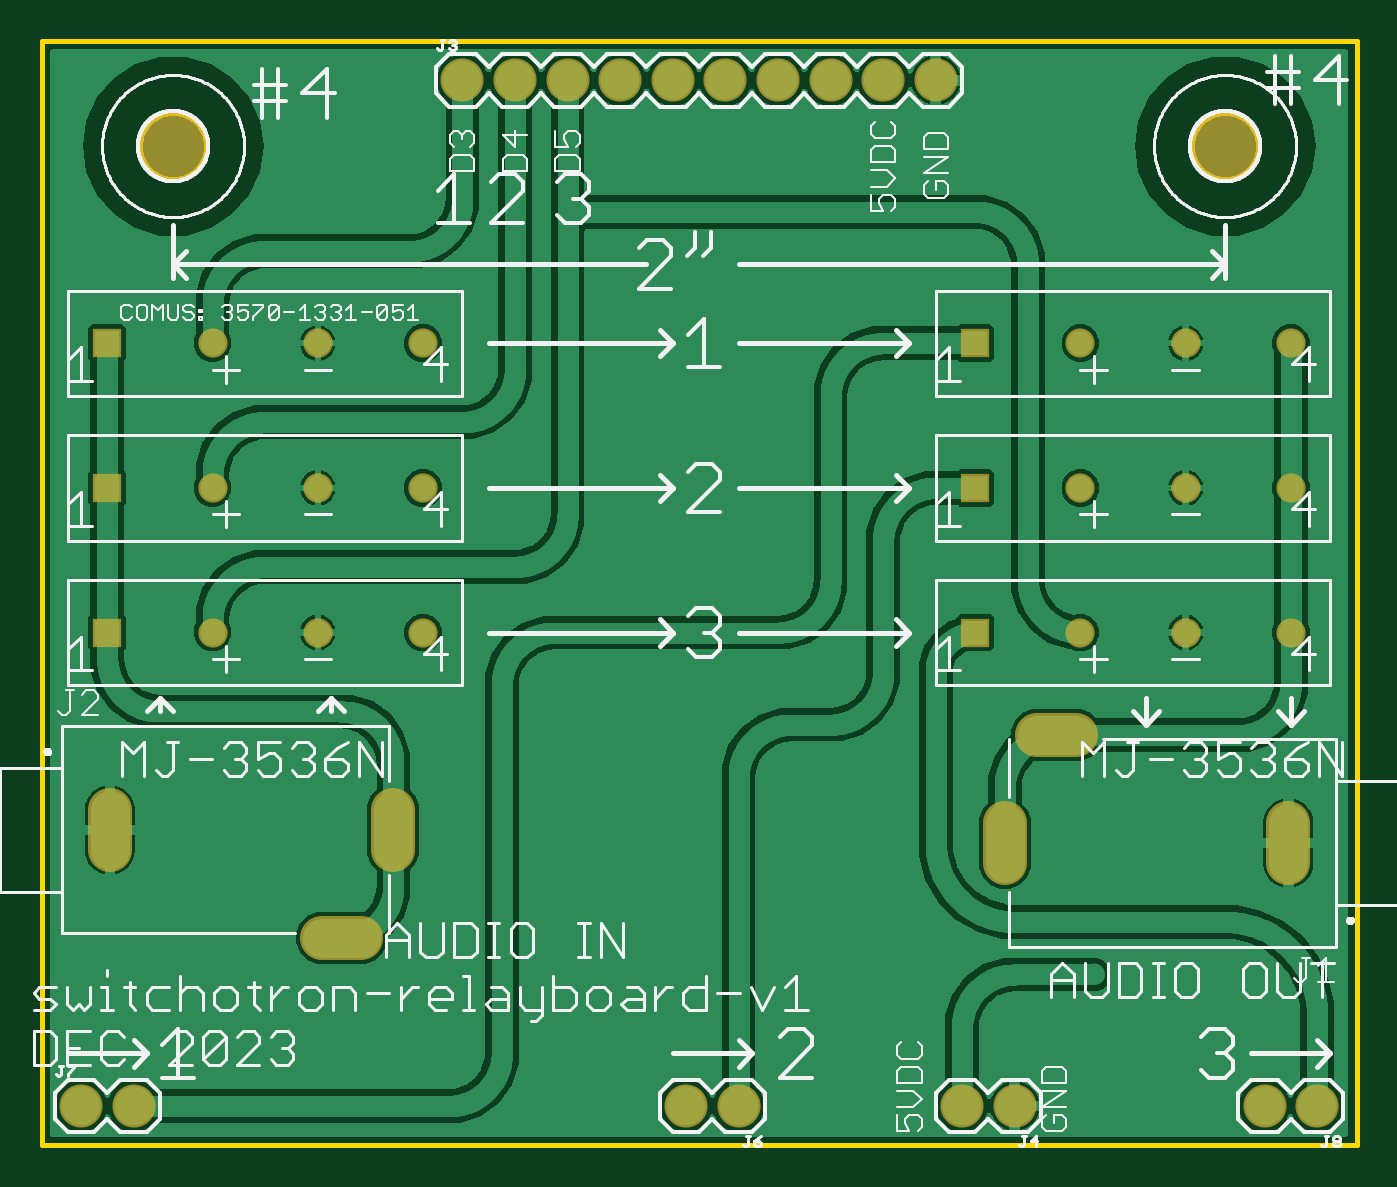
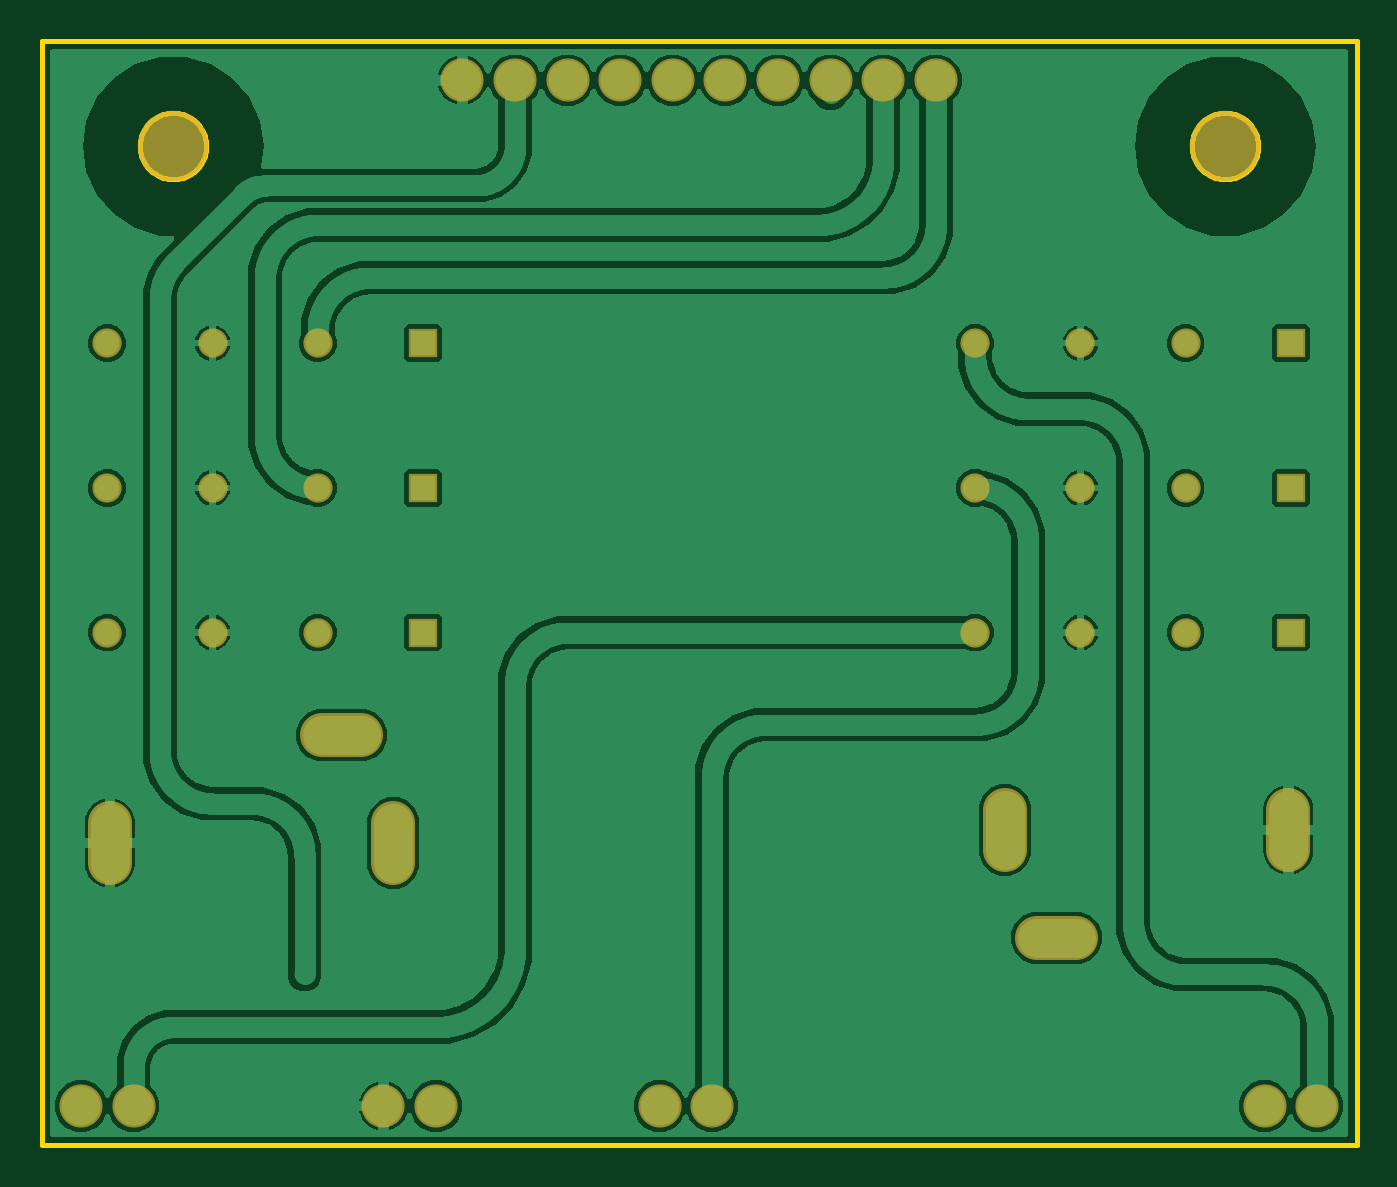
Circuit board: 6 layer files. Board 63.5 x 53.3 mm.
- bottom_copper: copper_bottom.gbr (89877 bytes)
- top_copper: copper_top.gbr (106674 bytes)
- outline: profile.gbr (4370 bytes)
- top_silk: silkscreen_top.gbr (49708 bytes)
- bottom_mask: soldermask_bottom.gbr (1381 bytes)
- top_mask: soldermask_top.gbr (1378 bytes)

=== bottom_copper: copper_bottom.gbr (89877 bytes, source omitted) ===
=== top_copper: copper_top.gbr (106674 bytes, source omitted) ===
=== outline: profile.gbr ===
G04 EAGLE Gerber RS-274X export*
G75*
%MOMM*%
%FSLAX34Y34*%
%LPD*%
%IN*%
%IPPOS*%
%AMOC8*
5,1,8,0,0,1.08239X$1,22.5*%
G01*
%ADD10C,0.254000*%


D10*
X0Y0D02*
X635000Y0D01*
X635000Y533400D01*
X0Y533400D01*
X0Y0D01*
X164900Y137400D02*
X174900Y137400D01*
X174900Y167400D01*
X164900Y167400D01*
X164900Y137400D01*
X129900Y95400D02*
X159900Y95400D01*
X159900Y105400D01*
X129900Y105400D01*
X129900Y95400D01*
X27900Y137400D02*
X37900Y137400D01*
X37900Y167400D01*
X27900Y167400D01*
X27900Y137400D01*
X460100Y131050D02*
X470100Y131050D01*
X470100Y161050D01*
X460100Y161050D01*
X460100Y131050D01*
X597100Y131050D02*
X607100Y131050D01*
X607100Y161050D01*
X597100Y161050D01*
X597100Y131050D01*
X475100Y193050D02*
X505100Y193050D01*
X505100Y203050D01*
X475100Y203050D01*
X475100Y193050D01*
X79500Y482076D02*
X79432Y481031D01*
X79295Y479992D01*
X79090Y478965D01*
X78819Y477953D01*
X78483Y476961D01*
X78082Y475993D01*
X77618Y475054D01*
X77095Y474146D01*
X76513Y473275D01*
X75875Y472444D01*
X75184Y471657D01*
X74443Y470916D01*
X73656Y470225D01*
X72825Y469588D01*
X71954Y469006D01*
X71046Y468482D01*
X70107Y468018D01*
X69139Y467617D01*
X68147Y467281D01*
X67135Y467010D01*
X66108Y466805D01*
X65069Y466669D01*
X64024Y466600D01*
X62976Y466600D01*
X61931Y466669D01*
X60892Y466805D01*
X59865Y467010D01*
X58853Y467281D01*
X57861Y467617D01*
X56893Y468018D01*
X55954Y468482D01*
X55046Y469006D01*
X54175Y469588D01*
X53344Y470225D01*
X52557Y470916D01*
X51816Y471657D01*
X51125Y472444D01*
X50488Y473275D01*
X49906Y474146D01*
X49382Y475054D01*
X48918Y475993D01*
X48517Y476961D01*
X48181Y477953D01*
X47910Y478965D01*
X47705Y479992D01*
X47569Y481031D01*
X47500Y482076D01*
X47500Y483124D01*
X47569Y484169D01*
X47705Y485208D01*
X47910Y486235D01*
X48181Y487247D01*
X48517Y488239D01*
X48918Y489207D01*
X49382Y490146D01*
X49906Y491054D01*
X50488Y491925D01*
X51125Y492756D01*
X51816Y493543D01*
X52557Y494284D01*
X53344Y494975D01*
X54175Y495613D01*
X55046Y496195D01*
X55954Y496718D01*
X56893Y497182D01*
X57861Y497583D01*
X58853Y497919D01*
X59865Y498190D01*
X60892Y498395D01*
X61931Y498532D01*
X62976Y498600D01*
X64024Y498600D01*
X65069Y498532D01*
X66108Y498395D01*
X67135Y498190D01*
X68147Y497919D01*
X69139Y497583D01*
X70107Y497182D01*
X71046Y496718D01*
X71954Y496195D01*
X72825Y495613D01*
X73656Y494975D01*
X74443Y494284D01*
X75184Y493543D01*
X75875Y492756D01*
X76513Y491925D01*
X77095Y491054D01*
X77618Y490146D01*
X78082Y489207D01*
X78483Y488239D01*
X78819Y487247D01*
X79090Y486235D01*
X79295Y485208D01*
X79432Y484169D01*
X79500Y483124D01*
X79500Y482076D01*
X587500Y482076D02*
X587432Y481031D01*
X587295Y479992D01*
X587090Y478965D01*
X586819Y477953D01*
X586483Y476961D01*
X586082Y475993D01*
X585618Y475054D01*
X585095Y474146D01*
X584513Y473275D01*
X583875Y472444D01*
X583184Y471657D01*
X582443Y470916D01*
X581656Y470225D01*
X580825Y469588D01*
X579954Y469006D01*
X579046Y468482D01*
X578107Y468018D01*
X577139Y467617D01*
X576147Y467281D01*
X575135Y467010D01*
X574108Y466805D01*
X573069Y466669D01*
X572024Y466600D01*
X570976Y466600D01*
X569931Y466669D01*
X568892Y466805D01*
X567865Y467010D01*
X566853Y467281D01*
X565861Y467617D01*
X564893Y468018D01*
X563954Y468482D01*
X563046Y469006D01*
X562175Y469588D01*
X561344Y470225D01*
X560557Y470916D01*
X559816Y471657D01*
X559125Y472444D01*
X558488Y473275D01*
X557906Y474146D01*
X557382Y475054D01*
X556918Y475993D01*
X556517Y476961D01*
X556181Y477953D01*
X555910Y478965D01*
X555705Y479992D01*
X555569Y481031D01*
X555500Y482076D01*
X555500Y483124D01*
X555569Y484169D01*
X555705Y485208D01*
X555910Y486235D01*
X556181Y487247D01*
X556517Y488239D01*
X556918Y489207D01*
X557382Y490146D01*
X557906Y491054D01*
X558488Y491925D01*
X559125Y492756D01*
X559816Y493543D01*
X560557Y494284D01*
X561344Y494975D01*
X562175Y495613D01*
X563046Y496195D01*
X563954Y496718D01*
X564893Y497182D01*
X565861Y497583D01*
X566853Y497919D01*
X567865Y498190D01*
X568892Y498395D01*
X569931Y498532D01*
X570976Y498600D01*
X572024Y498600D01*
X573069Y498532D01*
X574108Y498395D01*
X575135Y498190D01*
X576147Y497919D01*
X577139Y497583D01*
X578107Y497182D01*
X579046Y496718D01*
X579954Y496195D01*
X580825Y495613D01*
X581656Y494975D01*
X582443Y494284D01*
X583184Y493543D01*
X583875Y492756D01*
X584513Y491925D01*
X585095Y491054D01*
X585618Y490146D01*
X586082Y489207D01*
X586483Y488239D01*
X586819Y487247D01*
X587090Y486235D01*
X587295Y485208D01*
X587432Y484169D01*
X587500Y483124D01*
X587500Y482076D01*
M02*

=== top_silk: silkscreen_top.gbr (49708 bytes, source omitted) ===
=== bottom_mask: soldermask_bottom.gbr ===
G04 EAGLE Gerber RS-274X export*
G75*
%MOMM*%
%FSLAX34Y34*%
%LPD*%
%INSoldermask Bottom*%
%IPPOS*%
%AMOC8*
5,1,8,0,0,1.08239X$1,22.5*%
G01*
%ADD10C,2.082800*%
%ADD11C,2.103200*%
%ADD12R,1.412800X1.412800*%
%ADD13C,1.412800*%
%ADD14C,3.403200*%


D10*
X203200Y514350D03*
X228600Y514350D03*
X254000Y514350D03*
X279400Y514350D03*
X304800Y514350D03*
X330200Y514350D03*
X355600Y514350D03*
X381000Y514350D03*
X406400Y514350D03*
X431800Y514350D03*
D11*
X602100Y155550D02*
X602100Y136550D01*
X465100Y136550D02*
X465100Y155550D01*
X480600Y198050D02*
X499600Y198050D01*
X32900Y161900D02*
X32900Y142900D01*
X169900Y142900D02*
X169900Y161900D01*
X154400Y100400D02*
X135400Y100400D01*
D12*
X31750Y387350D03*
D13*
X82550Y387350D03*
X133350Y387350D03*
X184150Y387350D03*
D12*
X450850Y387350D03*
D13*
X501650Y387350D03*
X552450Y387350D03*
X603250Y387350D03*
D12*
X31750Y317500D03*
D13*
X82550Y317500D03*
X133350Y317500D03*
X184150Y317500D03*
D12*
X450850Y317500D03*
D13*
X501650Y317500D03*
X552450Y317500D03*
X603250Y317500D03*
D12*
X31750Y247650D03*
D13*
X82550Y247650D03*
X133350Y247650D03*
X184150Y247650D03*
D12*
X450850Y247650D03*
D13*
X501650Y247650D03*
X552450Y247650D03*
X603250Y247650D03*
D10*
X336550Y19050D03*
X311150Y19050D03*
X19050Y19050D03*
X44450Y19050D03*
X615950Y19050D03*
X590550Y19050D03*
D14*
X63500Y482600D03*
X571500Y482600D03*
D10*
X469900Y19050D03*
X444500Y19050D03*
M02*

=== top_mask: soldermask_top.gbr ===
G04 EAGLE Gerber RS-274X export*
G75*
%MOMM*%
%FSLAX34Y34*%
%LPD*%
%INSoldermask Top*%
%IPPOS*%
%AMOC8*
5,1,8,0,0,1.08239X$1,22.5*%
G01*
%ADD10C,2.082800*%
%ADD11C,2.103200*%
%ADD12R,1.412800X1.412800*%
%ADD13C,1.412800*%
%ADD14C,3.403200*%


D10*
X203200Y514350D03*
X228600Y514350D03*
X254000Y514350D03*
X279400Y514350D03*
X304800Y514350D03*
X330200Y514350D03*
X355600Y514350D03*
X381000Y514350D03*
X406400Y514350D03*
X431800Y514350D03*
D11*
X602100Y155550D02*
X602100Y136550D01*
X465100Y136550D02*
X465100Y155550D01*
X480600Y198050D02*
X499600Y198050D01*
X32900Y161900D02*
X32900Y142900D01*
X169900Y142900D02*
X169900Y161900D01*
X154400Y100400D02*
X135400Y100400D01*
D12*
X31750Y387350D03*
D13*
X82550Y387350D03*
X133350Y387350D03*
X184150Y387350D03*
D12*
X450850Y387350D03*
D13*
X501650Y387350D03*
X552450Y387350D03*
X603250Y387350D03*
D12*
X31750Y317500D03*
D13*
X82550Y317500D03*
X133350Y317500D03*
X184150Y317500D03*
D12*
X450850Y317500D03*
D13*
X501650Y317500D03*
X552450Y317500D03*
X603250Y317500D03*
D12*
X31750Y247650D03*
D13*
X82550Y247650D03*
X133350Y247650D03*
X184150Y247650D03*
D12*
X450850Y247650D03*
D13*
X501650Y247650D03*
X552450Y247650D03*
X603250Y247650D03*
D10*
X336550Y19050D03*
X311150Y19050D03*
X19050Y19050D03*
X44450Y19050D03*
X615950Y19050D03*
X590550Y19050D03*
D14*
X63500Y482600D03*
X571500Y482600D03*
D10*
X469900Y19050D03*
X444500Y19050D03*
M02*
